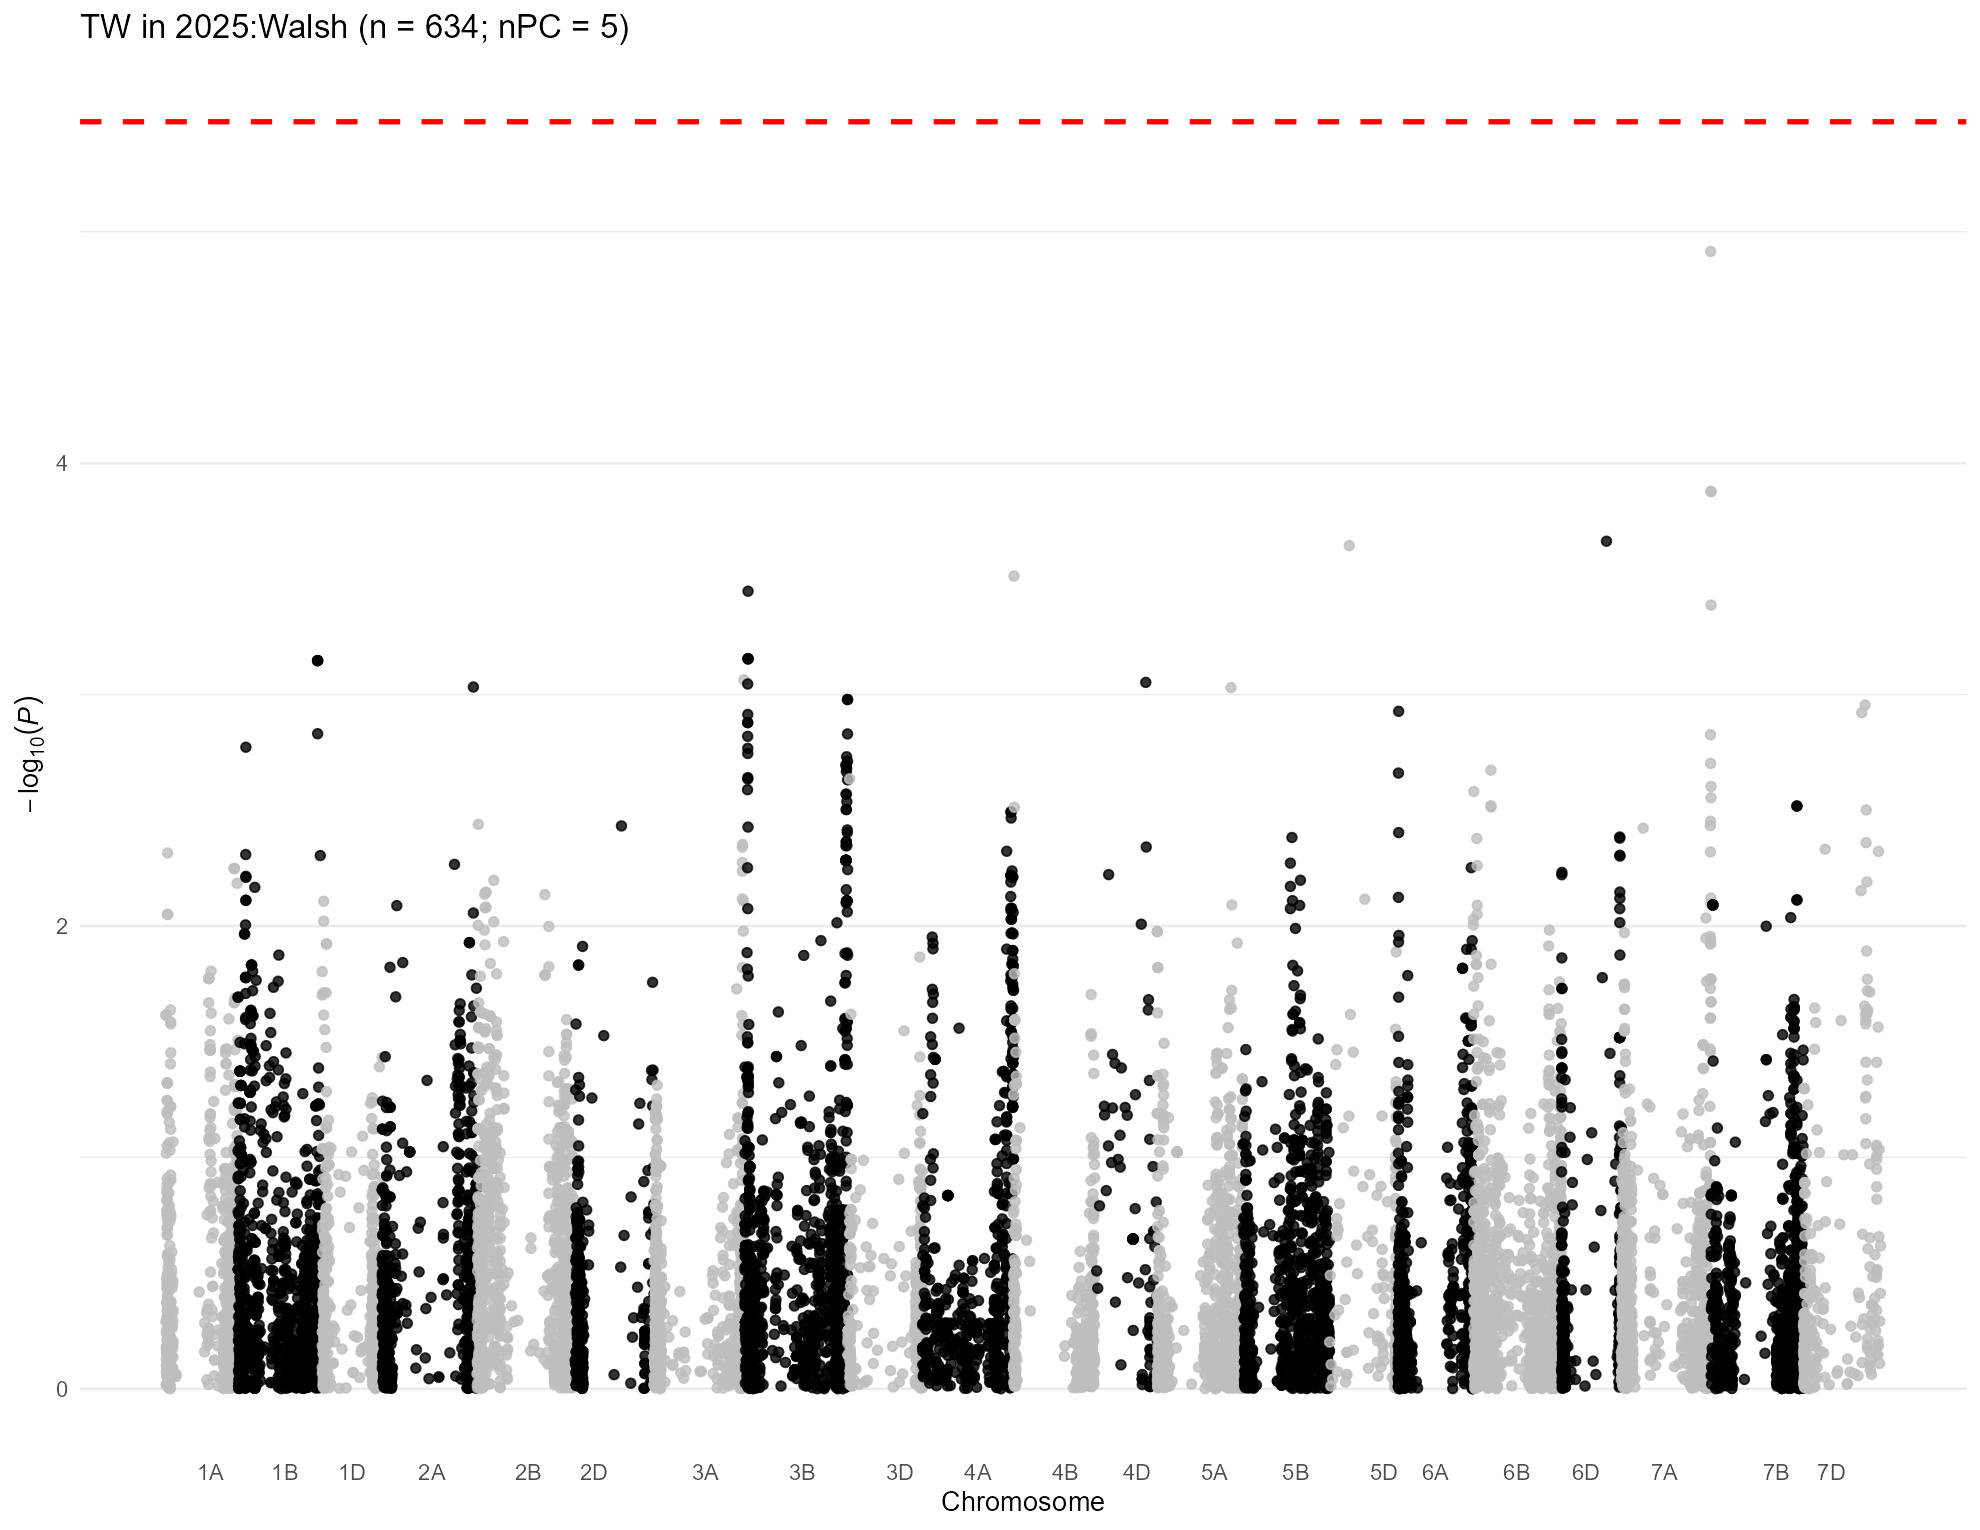

Values plotted in this chart, from the file beside it:
, trait, chr, chr_wheat, variant.id, snp_id, pos, n.obs, freq, MAC, Score, Score.SE, Score.Stat, Score.pval, neg_log_pval, Est, Est.SE, PVE, break_bft
1, 2025:Walsh, 1, 1A, 1, S1A_1195489, 1195489, 597, 0.2521, 301, -7.26, 11.11, -0.6535, 0.5134, 0.2895, -0.05882, 0.09001, 0.0007226, 0
2, 2025:Walsh, 1, 1A, 2, S1A_1933199, 1933199, 597, 0.0536, 64, 14.94, 6.631, 2.253, 0.02426, 1.615, 0.3398, 0.1508, 0.008589, 0
3, 2025:Walsh, 1, 1A, 3, S1A_1933228, 1933228, 597, 0.0536, 64, 14.94, 6.631, 2.253, 0.02426, 1.615, 0.3398, 0.1508, 0.008589, 0
4, 2025:Walsh, 1, 1A, 5, S1A_4781815, 4781815, 597, 0.1541, 184, 2.949, 9.155, 0.3221, 0.7473, 0.1265, 0.03519, 0.1092, 0.0001756, 0
5, 2025:Walsh, 1, 1A, 6, S1A_4929734, 4929734, 597, 0.2069, 247, -2.068, 10.4, -0.1989, 0.8424, 0.0745, -0.01913, 0.09617, 6.6920554849945e-05, 0
6, 2025:Walsh, 1, 1A, 7, S1A_4968173, 4968173, 597, 0.5511, 536, -22.71, 13.64, -1.665, 0.09588, 1.018, -0.1221, 0.07331, 0.004692, 0
7, 2025:Walsh, 1, 1A, 8, S1A_5190314, 5190314, 597, 0.1432, 171, 3.861, 8.713, 0.4431, 0.6577, 0.182, 0.05085, 0.1148, 0.0003322, 0
8, 2025:Walsh, 1, 1A, 9, S1A_5197982, 5197982, 597, 0.1407, 168, -0.4349, 8.569, -0.05075, 0.9595, 0.01794, -0.005922, 0.1167, 4.35791274031074e-06, 0
9, 2025:Walsh, 1, 1A, 10, S1A_5198010, 5198010, 597, 0.1407, 168, -0.4349, 8.569, -0.05075, 0.9595, 0.01794, -0.005922, 0.1167, 4.35791274031074e-06, 0
10, 2025:Walsh, 1, 1A, 11, S1A_5243796, 5243796, 597, 0.1499, 179, 5.139, 9.03, 0.5691, 0.5693, 0.2447, 0.06302, 0.1107, 0.000548, 0
11, 2025:Walsh, 1, 1A, 12, S1A_5243818, 5243818, 597, 0.1424, 170, 2.244, 8.684, 0.2584, 0.7961, 0.09903, 0.02976, 0.1152, 0.000113, 0
12, 2025:Walsh, 1, 1A, 13, S1A_5915099, 5915099, 597, 0.1039, 124, 3.407, 8.219, 0.4145, 0.6785, 0.1684, 0.05043, 0.1217, 0.0002907, 0
13, 2025:Walsh, 1, 1A, 17, S1A_8082355, 8082355, 597, 0.06198, 74, 11.08, 8.077, 1.372, 0.1699, 0.7697, 0.1699, 0.1238, 0.003187, 0
14, 2025:Walsh, 1, 1A, 18, S1A_8561584, 8561584, 597, 0.4146, 495, 11.98, 13.34, 0.8984, 0.369, 0.433, 0.06737, 0.07499, 0.001366, 0
15, 2025:Walsh, 1, 1A, 19, S1A_8616489, 8616489, 597, 0.1089, 130, -2.003, 8.282, -0.2418, 0.8089, 0.0921, -0.0292, 0.1207, 9.89608381046063e-05, 0
16, 2025:Walsh, 1, 1A, 20, S1A_8619460, 8619460, 597, 0.4724, 564, -12.36, 12.68, -0.9743, 0.3299, 0.4816, -0.07682, 0.07885, 0.001606, 0
17, 2025:Walsh, 1, 1A, 21, S1A_8997884, 8997884, 597, 0.2529, 302, 3.957, 10.49, 0.3773, 0.706, 0.1512, 0.03597, 0.09535, 0.0002409, 0
18, 2025:Walsh, 1, 1A, 22, S1A_9136957, 9136957, 597, 0.2471, 295, 4.599, 10.45, 0.4403, 0.6597, 0.1806, 0.04214, 0.09573, 0.000328, 0
19, 2025:Walsh, 1, 1A, 23, S1A_9137012, 9137012, 597, 0.2429, 290, 0.3574, 10.26, 0.03485, 0.9722, 0.01224, 0.003398, 0.09751, 2.05459141418438e-06, 0
20, 2025:Walsh, 1, 1A, 25, S1A_9634576, 9634576, 597, 0.3283, 392, 3.11, 11.15, 0.279, 0.7802, 0.1078, 0.02503, 0.08972, 0.0001317, 0
21, 2025:Walsh, 1, 1A, 26, S1A_10055204, 10055204, 597, 0.07705, 92, -2.561, 7.105, -0.3604, 0.7186, 0.1435, -0.05072, 0.1407, 0.0002198, 0
22, 2025:Walsh, 1, 1A, 27, S1A_10122148, 10122148, 597, 0.2253, 269, 7.901, 9.909, 0.7973, 0.4253, 0.3713, 0.08046, 0.1009, 0.001076, 0
23, 2025:Walsh, 1, 1A, 28, S1A_10122159, 10122159, 597, 0.2253, 269, 7.901, 9.909, 0.7973, 0.4253, 0.3713, 0.08046, 0.1009, 0.001076, 0
24, 2025:Walsh, 1, 1A, 29, S1A_10606176, 10606176, 597, 0.335, 400, 15.99, 10.79, 1.482, 0.1384, 0.8589, 0.1373, 0.09265, 0.003715, 0
25, 2025:Walsh, 1, 1A, 30, S1A_10606184, 10606184, 597, 0.3375, 403, 16.24, 10.74, 1.512, 0.1305, 0.8844, 0.1408, 0.0931, 0.003869, 0
26, 2025:Walsh, 1, 1A, 31, S1A_10606210, 10606210, 597, 0.335, 400, 15.99, 10.79, 1.482, 0.1384, 0.8589, 0.1373, 0.09265, 0.003715, 0
27, 2025:Walsh, 1, 1A, 32, S1A_10935582, 10935582, 597, 0.1482, 177, 13.2, 9.194, 1.436, 0.1511, 0.8208, 0.1562, 0.1088, 0.003488, 0
28, 2025:Walsh, 1, 1A, 33, S1A_10970374, 10970374, 597, 0.06114, 73, 4.033, 6.815, 0.5917, 0.554, 0.2565, 0.08683, 0.1467, 0.0005924, 0
29, 2025:Walsh, 1, 1A, 34, S1A_11341749, 11341749, 597, 0.3744, 447, 17.89, 10.53, 1.699, 0.08925, 1.049, 0.1614, 0.095, 0.004886, 0
30, 2025:Walsh, 1, 1A, 35, S1A_11341756, 11341756, 597, 0.2345, 280, 7.697, 9.54, 0.8068, 0.4198, 0.377, 0.08457, 0.1048, 0.001101, 0
31, 2025:Walsh, 1, 1A, 36, S1A_11343021, 11343021, 597, 0.1206, 144, 6.243, 8.428, 0.7408, 0.4588, 0.3383, 0.08789, 0.1187, 0.0009285, 0
32, 2025:Walsh, 1, 1A, 37, S1A_11504715, 11504715, 597, 0.1725, 206, 14.77, 10.07, 1.466, 0.1427, 0.8456, 0.1455, 0.09927, 0.003636, 0
33, 2025:Walsh, 1, 1A, 38, S1A_11579702, 11579702, 597, 0.3049, 364, -2.521, 10.51, -0.2399, 0.8104, 0.09128, -0.02282, 0.09513, 9.73409638362318e-05, 0
34, 2025:Walsh, 1, 1A, 39, S1A_11579708, 11579708, 597, 0.2563, 306, -1.419, 9.802, -0.1447, 0.8849, 0.05309, -0.01477, 0.102, 3.54402937324874e-05, 0
35, 2025:Walsh, 1, 1A, 40, S1A_11579715, 11579715, 597, 0.2563, 306, -1.419, 9.802, -0.1447, 0.8849, 0.05309, -0.01477, 0.102, 3.54402937324874e-05, 0
36, 2025:Walsh, 1, 1A, 41, S1A_11585247, 11585247, 597, 0.1298, 155, 5.737, 8.584, 0.6683, 0.5039, 0.2976, 0.07785, 0.1165, 0.0007557, 0
37, 2025:Walsh, 1, 1A, 42, S1A_11592514, 11592514, 597, 0.1424, 170, 16.62, 8.997, 1.847, 0.06474, 1.189, 0.2053, 0.1111, 0.005772, 0
38, 2025:Walsh, 1, 1A, 43, S1A_11774650, 11774650, 597, 0.242, 289, -1.649, 9.496, -0.1737, 0.8621, 0.06443, -0.01829, 0.1053, 5.10325567562239e-05, 0
39, 2025:Walsh, 1, 1A, 44, S1A_11774661, 11774661, 597, 0.3417, 408, 9.682, 10.51, 0.9208, 0.3572, 0.4471, 0.08758, 0.09511, 0.001435, 0
40, 2025:Walsh, 1, 1A, 45, S1A_11774667, 11774667, 597, 0.09883, 118, 11.57, 7.506, 1.541, 0.1233, 0.909, 0.2053, 0.1332, 0.004018, 0
41, 2025:Walsh, 1, 1A, 46, S1A_11790356, 11790356, 597, 0.1005, 120, 14.4, 7.753, 1.857, 0.06329, 1.199, 0.2395, 0.129, 0.005836, 0
42, 2025:Walsh, 1, 1A, 47, S1A_11790370, 11790370, 597, 0.3534, 422, 10.33, 10.8, 0.9569, 0.3386, 0.4703, 0.08862, 0.09262, 0.001549, 0
43, 2025:Walsh, 1, 1A, 48, S1A_11790390, 11790390, 597, 0.2471, 295, -3.526, 9.697, -0.3636, 0.7162, 0.145, -0.0375, 0.1031, 0.0002237, 0
44, 2025:Walsh, 1, 1A, 49, S1A_11790449, 11790449, 597, 0.3827, 457, 13.58, 10.61, 1.281, 0.2002, 0.6984, 0.1208, 0.09429, 0.002776, 0
45, 2025:Walsh, 1, 1A, 50, S1A_11992309, 11992309, 597, 0.1499, 179, 12.92, 9.658, 1.338, 0.1809, 0.7424, 0.1385, 0.1035, 0.003028, 0
46, 2025:Walsh, 1, 1A, 51, S1A_11994475, 11994475, 597, 0.09464, 113, 10.09, 7.47, 1.35, 0.1769, 0.7522, 0.1808, 0.1339, 0.003085, 0
47, 2025:Walsh, 1, 1A, 52, S1A_11994504, 11994504, 597, 0.2496, 298, -4.806, 9.433, -0.5095, 0.6104, 0.2144, -0.05401, 0.106, 0.0004392, 0
48, 2025:Walsh, 1, 1A, 53, S1A_11994526, 11994526, 597, 0.3576, 427, 5.887, 10.58, 0.5563, 0.578, 0.2381, 0.05257, 0.09449, 0.0005236, 0
49, 2025:Walsh, 1, 1A, 54, S1A_12099957, 12099957, 597, 0.4162, 497, 7.984, 11.5, 0.6942, 0.4876, 0.312, 0.06036, 0.08695, 0.0008154, 0
50, 2025:Walsh, 1, 1A, 55, S1A_12127733, 12127733, 597, 0.1055, 126, 10.62, 7.844, 1.354, 0.1757, 0.7553, 0.1726, 0.1275, 0.003103, 0
51, 2025:Walsh, 1, 1A, 56, S1A_12228682, 12228682, 597, 0.3141, 375, -5.486, 10.86, -0.505, 0.6136, 0.2121, -0.04648, 0.09205, 0.0004314, 0
52, 2025:Walsh, 1, 1A, 57, S1A_12463822, 12463822, 597, 0.237, 283, -2.582, 9.616, -0.2685, 0.7883, 0.1033, -0.02793, 0.104, 0.000122, 0
53, 2025:Walsh, 1, 1A, 58, S1A_12595515, 12595515, 597, 0.1097, 131, 10.16, 8.04, 1.264, 0.2064, 0.6854, 0.1572, 0.1244, 0.002702, 0
54, 2025:Walsh, 1, 1A, 59, S1A_12595543, 12595543, 597, 0.4255, 508, 10.58, 11.11, 0.9524, 0.3409, 0.4674, 0.08574, 0.09003, 0.001535, 0
55, 2025:Walsh, 1, 1A, 60, S1A_12596201, 12596201, 597, 0.2446, 292, -4.325, 9.788, -0.4418, 0.6586, 0.1814, -0.04514, 0.1022, 0.0003303, 0
56, 2025:Walsh, 1, 1A, 61, S1A_12596204, 12596204, 597, 0.1131, 135, 11.68, 8.208, 1.423, 0.1547, 0.8104, 0.1734, 0.1218, 0.003426, 0
57, 2025:Walsh, 1, 1A, 62, S1A_12596219, 12596219, 597, 0.1131, 135, 11.68, 8.208, 1.423, 0.1547, 0.8104, 0.1734, 0.1218, 0.003426, 0
58, 2025:Walsh, 1, 1A, 63, S1A_12596245, 12596245, 597, 0.1039, 124, 14.96, 7.852, 1.905, 0.05679, 1.246, 0.2426, 0.1274, 0.00614, 0
59, 2025:Walsh, 1, 1A, 64, S1A_12596255, 12596255, 597, 0.2471, 295, -6.33, 9.483, -0.6675, 0.5045, 0.2972, -0.07038, 0.1054, 0.0007538, 0
60, 2025:Walsh, 1, 1A, 65, S1A_12596278, 12596278, 597, 0.2471, 295, -6.33, 9.483, -0.6675, 0.5045, 0.2972, -0.07038, 0.1054, 0.0007538, 0
... 14,878 more rows
